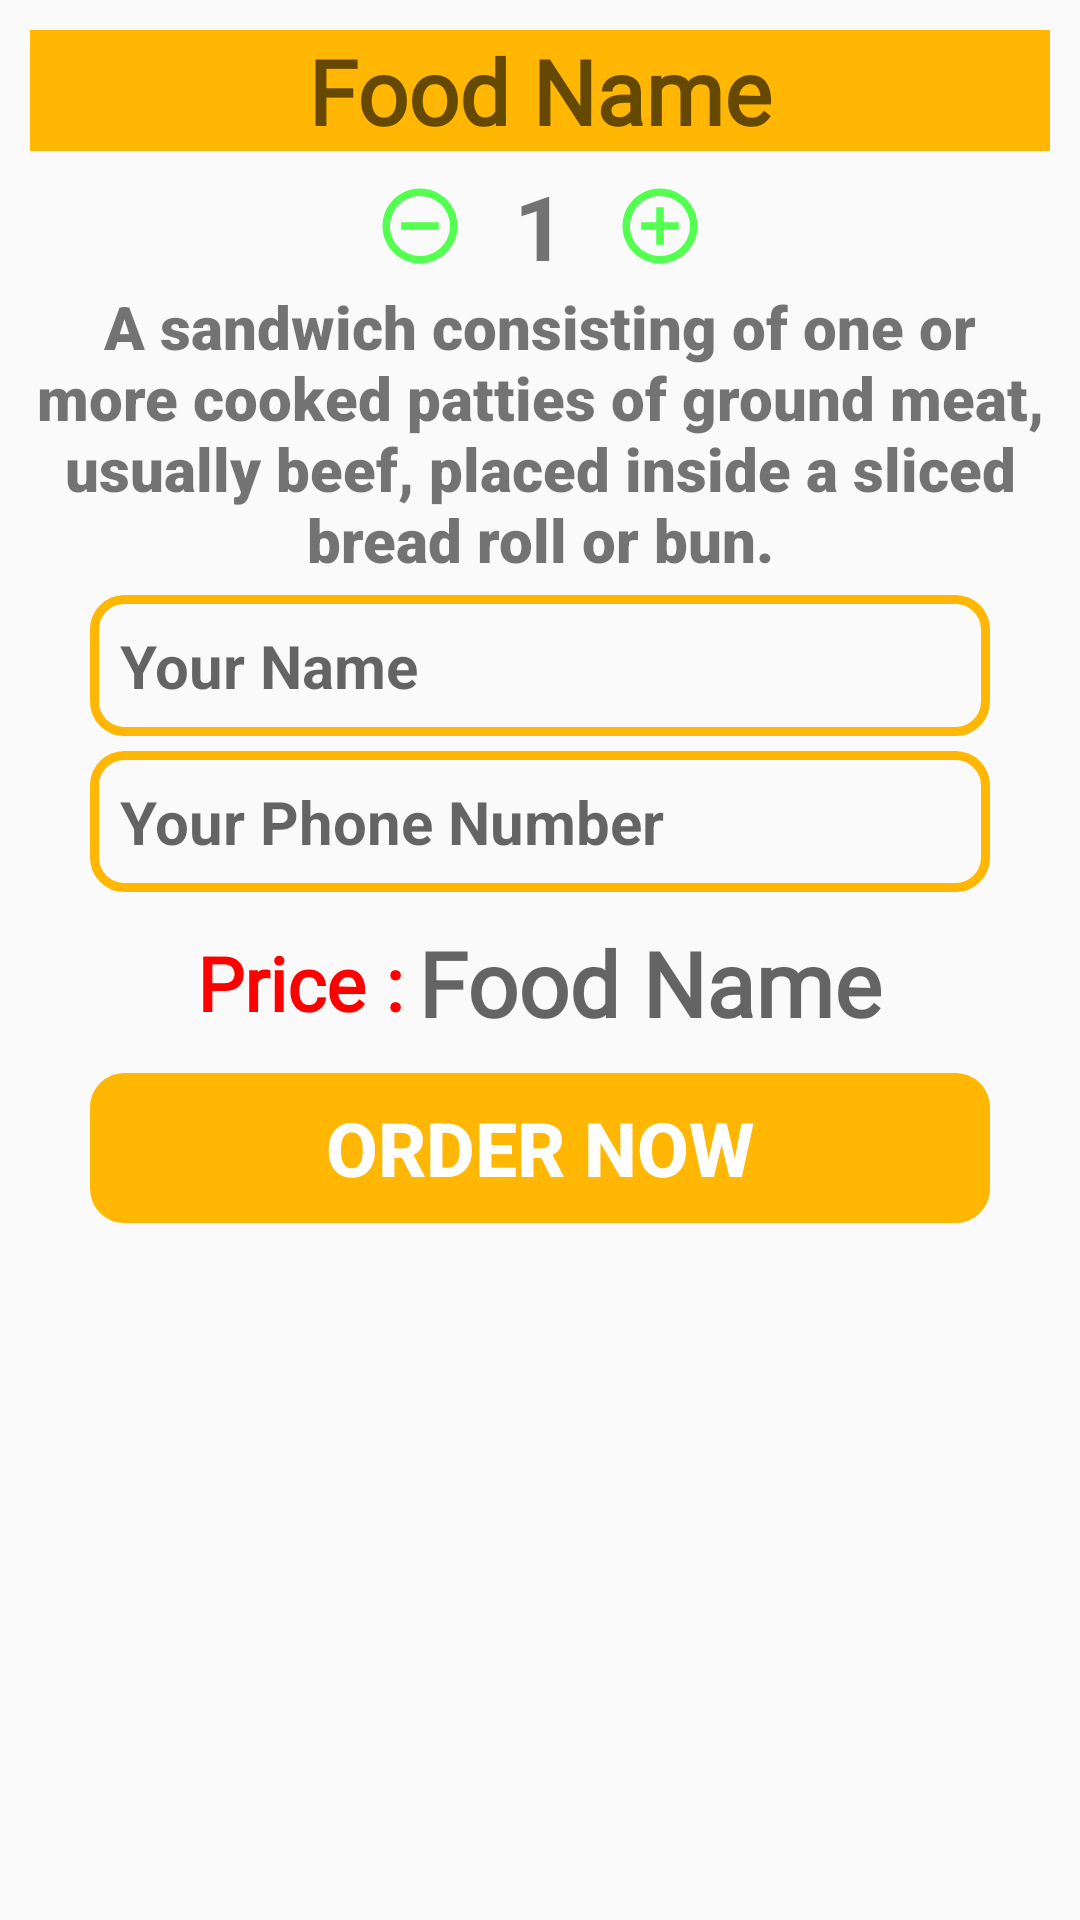

Android layout source for this screen:
<!-- AndroidManifest.xml: application theme Theme.AppCompat.Light -->
<!-- res/layout/activity_food_details.xml -->
<?xml version="1.0" encoding="utf-8"?>
<androidx.constraintlayout.widget.ConstraintLayout xmlns:android="http://schemas.android.com/apk/res/android"
    xmlns:app="http://schemas.android.com/apk/res-auto"
    xmlns:tools="http://schemas.android.com/tools"
    android:layout_width="match_parent"
    android:layout_height="match_parent"
    tools:context=".FoodDetails">

    <ScrollView
        android:id="@+id/scrollView3"
        android:layout_width="0dp"
        android:layout_height="0dp"
        app:layout_constraintBottom_toBottomOf="parent"
        app:layout_constraintEnd_toEndOf="parent"
        app:layout_constraintStart_toStartOf="parent"
        app:layout_constraintTop_toTopOf="parent">

        <LinearLayout
            android:layout_width="match_parent"
            android:layout_height="match_parent"
            android:layout_marginBottom="20dp"
            android:orientation="vertical"
            tools:ignore="ScrollViewSize">

            <ImageView
                android:id="@+id/foodDetailsImg"
                android:layout_width="match_parent"
                android:layout_height="wrap_content"
                android:src="@drawable/noodle"
                android:transitionName="img"
                tools:ignore="ContentDescription,ImageContrastCheck" />

            <TextView
                android:id="@+id/foodDetailsName"
                android:layout_width="match_parent"
                android:layout_height="wrap_content"
                android:layout_margin="10sp"
                android:background="@color/appColor"
                android:fontFamily="@font/glory"
                android:gravity="center"
                android:hint="Food Name"
                android:textColor="@color/white"
                android:textSize="30sp"
                android:textStyle="bold"
                tools:ignore="HardcodedText,TextContrastCheck" />

            <LinearLayout
                android:layout_width="match_parent"
                android:layout_height="30dp"
                android:gravity="center"
                android:orientation="horizontal">

                <ImageView
                    android:id="@+id/decreaseCount"
                    android:layout_width="30dp"
                    android:layout_height="30dp"
                    android:src="@drawable/decrease"
                    tools:ignore="ContentDescription,ImageContrastCheck" />

                <TextView
                    android:id="@+id/foodDetailsQty"
                    android:layout_width="50dp"
                    android:layout_height="50dp"
                    android:gravity="center"
                    android:text="1"
                    android:textSize="30sp"
                    android:textStyle="bold"
                    tools:ignore="HardcodedText" />

                <ImageView
                    android:id="@+id/increaseCount"
                    android:layout_width="30dp"
                    android:layout_height="30dp"
                    android:src="@drawable/increase"
                    tools:ignore="ImageContrastCheck"
                    android:importantForAccessibility="no" />
            </LinearLayout>

            <TextView
                android:id="@+id/foodDetailsDes"
                android:layout_width="wrap_content"
                android:layout_height="wrap_content"
                android:layout_margin="5dp"
                android:fontFamily="sans-serif-black"
                android:gravity="center"
                android:text="A sandwich consisting of one or more cooked patties of ground meat, usually beef, placed inside a sliced bread roll or bun."
                android:textSize="20sp"
                tools:ignore="HardcodedText,VisualLintLongText" />

            <EditText
                android:id="@+id/enterName"
                android:layout_width="300dp"
                android:layout_height="wrap_content"
                android:layout_gravity="center"
                android:background="@drawable/rectangle_box"
                android:hint="Your Name"
                android:inputType="textPersonName"
                android:maxLength="30"
                android:padding="10sp"
                android:textColor="@color/appColor"
                android:textSize="20sp"
                android:textStyle="bold"
                tools:ignore="Autofill,HardcodedText,TouchTargetSizeCheck,TextContrastCheck" />

            <EditText
                android:id="@+id/enterPhoneNo"
                android:layout_width="300dp"
                android:layout_height="wrap_content"
                android:layout_gravity="center"
                android:layout_marginTop="5dp"
                android:background="@drawable/rectangle_box"
                android:hint="Your Phone Number"
                android:inputType="phone"
                android:maxLength="10"
                android:padding="10sp"
                android:textColor="@color/appColor"
                android:textSize="20sp"
                android:textStyle="bold"
                tools:ignore="Autofill,HardcodedText,TextContrastCheck,TouchTargetSizeCheck" />

            <LinearLayout
                android:layout_width="match_parent"
                android:layout_height="wrap_content"
                android:layout_marginTop="10dp"
                android:gravity="center"
                android:orientation="horizontal">

                <TextView
                    android:layout_width="wrap_content"
                    android:layout_height="wrap_content"
                    android:fontFamily="@font/gilroy_medium"
                    android:gravity="center"
                    android:text="Price :"
                    android:textColor="@color/colorRed"
                    android:textSize="25sp"
                    android:textStyle="bold"
                    tools:ignore="HardcodedText" />

                <TextView
                    android:id="@+id/foodDetailsPrice"
                    android:layout_width="wrap_content"
                    android:layout_height="wrap_content"
                    android:layout_marginStart="5dp"
                    android:fontFamily="@font/glory"
                    android:gravity="start"
                    android:hint="Food Name"
                    android:textColor="@color/colorRed"
                    android:textSize="30sp"
                    android:textStyle="bold"
                    tools:ignore="HardcodedText,TextContrastCheck" />

            </LinearLayout>

            <Button
                android:id="@+id/orderNowBtn"
                android:layout_width="300dp"
                android:layout_height="50dp"
                android:layout_gravity="center"
                android:layout_marginTop="10dp"
                android:layout_marginBottom="10sp"
                android:background="@drawable/rectangle_box"
                android:backgroundTint="@color/appColor"
                android:text="Order Now"
                android:textColor="@color/white"
                android:textSize="25sp"
                android:textStyle="bold"
                tools:ignore="HardcodedText,TextContrastCheck" />
        </LinearLayout>
    </ScrollView>
</androidx.constraintlayout.widget.ConstraintLayout>
<!-- resources referenced by this layout -->
<resources>
  <color name="appColor">#ffb703</color>
  <color name="colorRed">#FF0000</color>
  <color name="white">#FFFFFFFF</color>
  <!-- drawable decrease (drawable) -->
  <vector android:height="24dp" android:tint="#53FF4F"
      android:viewportHeight="24" android:viewportWidth="24"
      android:width="24dp" xmlns:android="http://schemas.android.com/apk/res/android">
      <path android:fillColor="@android:color/white" android:pathData="M7,11v2h10v-2L7,11zM12,2C6.48,2 2,6.48 2,12s4.48,10 10,10 10,-4.48 10,-10S17.52,2 12,2zM12,20c-4.41,0 -8,-3.59 -8,-8s3.59,-8 8,-8 8,3.59 8,8 -3.59,8 -8,8z"/>
  </vector>
  <!-- drawable increase (drawable) -->
  <vector android:height="24dp" android:tint="#53FF4F"
      android:viewportHeight="24" android:viewportWidth="24"
      android:width="24dp" xmlns:android="http://schemas.android.com/apk/res/android">
      <path android:fillColor="@android:color/white" android:pathData="M13,7h-2v4L7,11v2h4v4h2v-4h4v-2h-4L13,7zM12,2C6.48,2 2,6.48 2,12s4.48,10 10,10 10,-4.48 10,-10S17.52,2 12,2zM12,20c-4.41,0 -8,-3.59 -8,-8s3.59,-8 8,-8 8,3.59 8,8 -3.59,8 -8,8z"/>
  </vector>
  <!-- drawable rectangle_box (drawable) -->
  <?xml version="1.0" encoding="utf-8"?>
  <shape xmlns:android="http://schemas.android.com/apk/res/android"
      android:shape="rectangle">
      <corners android:radius="10sp"/>
      <stroke android:color="@color/appColor"
          android:width="3dp"/>
  
  
  </shape>
</resources>
